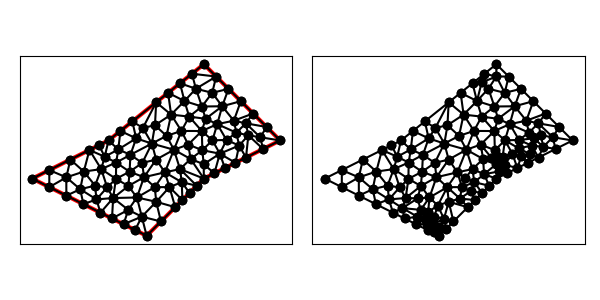

Data behind this chart, as committed beside it:
9.000000000000000000e+00, 5.000000000000000000e+00, 1.200000000000000000e+01, 8.000000000000000000e+00, 1.600000000000000000e+01, 1.000000000000000000e+01, 1.200000000000000000e+01, 1.400000000000000000e+01, 7.000000000000000000e+00, 1.000000000000000000e+01, 3.000000000000000000e+00, 8.000000000000000000e+00, 8.490711984999860462e+00, 7.009288015000139538e+00, 9.502575509732787751e+00, 6.783127083918164324e+00, 9.425604791194988508e+00, 7.550106103928650114e+00, 9.139630761975878315e+00, 7.114173734282317696e+00, 0.000000000000000000e+00, 4.867709218501333202e-01
9.000000000000000000e+00, 5.000000000000000000e+00, 1.200000000000000000e+01, 8.000000000000000000e+00, 1.600000000000000000e+01, 1.000000000000000000e+01, 1.200000000000000000e+01, 1.400000000000000000e+01, 7.000000000000000000e+00, 1.000000000000000000e+01, 3.000000000000000000e+00, 8.000000000000000000e+00, 8.105055290058533757e+00, 8.360910149902753830e+00, 8.040717485524183417e+00, 7.611722178010489337e+00, 8.859655378659333280e+00, 8.073444016848224436e+00, 8.335142718080684077e+00, 8.015358781587154979e+00, 0.000000000000000000e+00, 4.102344538412666664e-01
9.000000000000000000e+00, 5.000000000000000000e+00, 1.200000000000000000e+01, 8.000000000000000000e+00, 1.600000000000000000e+01, 1.000000000000000000e+01, 1.200000000000000000e+01, 1.400000000000000000e+01, 7.000000000000000000e+00, 1.000000000000000000e+01, 3.000000000000000000e+00, 8.000000000000000000e+00, 7.000000000000000000e+00, 1.000000000000000000e+01, 7.511973749055620431e+00, 9.528320880687758176e+00, 7.625000000000000000e+00, 1.050000000000000000e+01, 7.378991249685206810e+00, 1.000944029356258547e+01, 0.000000000000000000e+00, 4.806497831102992113e-01
9.000000000000000000e+00, 5.000000000000000000e+00, 1.200000000000000000e+01, 8.000000000000000000e+00, 1.600000000000000000e+01, 1.000000000000000000e+01, 1.200000000000000000e+01, 1.400000000000000000e+01, 7.000000000000000000e+00, 1.000000000000000000e+01, 3.000000000000000000e+00, 8.000000000000000000e+00, 1.082499999999999929e+01, 1.050000000000000000e+01, 1.043035714285714377e+01, 9.513392857142857650e+00, 1.118050587535739027e+01, 9.785565506999901686e+00, 1.081195433940484385e+01, 9.932986121380919187e+00, 0.000000000000000000e+00, 5.000000000000000000e-01
9.000000000000000000e+00, 5.000000000000000000e+00, 1.200000000000000000e+01, 8.000000000000000000e+00, 1.600000000000000000e+01, 1.000000000000000000e+01, 1.200000000000000000e+01, 1.400000000000000000e+01, 7.000000000000000000e+00, 1.000000000000000000e+01, 3.000000000000000000e+00, 8.000000000000000000e+00, 8.394427190999916633e+00, 5.302786404500041684e+00, 9.000000000000000000e+00, 5.000000000000000000e+00, 8.745355992499931119e+00, 6.004644007500069769e+00, 8.713261061166615917e+00, 5.435810137333370484e+00, 1.000000000000000000e+00, 7.919051415148795070e-02
9.000000000000000000e+00, 5.000000000000000000e+00, 1.200000000000000000e+01, 8.000000000000000000e+00, 1.600000000000000000e+01, 1.000000000000000000e+01, 1.200000000000000000e+01, 1.400000000000000000e+01, 7.000000000000000000e+00, 1.000000000000000000e+01, 3.000000000000000000e+00, 8.000000000000000000e+00, 8.859655378659333280e+00, 8.073444016848224436e+00, 9.425604791194988508e+00, 7.550106103928650114e+00, 9.956585845347312613e+00, 8.328964613368283310e+00, 9.413948671733878726e+00, 7.984171578048385953e+00, 0.000000000000000000e+00, 4.867709218501333202e-01
9.000000000000000000e+00, 5.000000000000000000e+00, 1.200000000000000000e+01, 8.000000000000000000e+00, 1.600000000000000000e+01, 1.000000000000000000e+01, 1.200000000000000000e+01, 1.400000000000000000e+01, 7.000000000000000000e+00, 1.000000000000000000e+01, 3.000000000000000000e+00, 8.000000000000000000e+00, 1.087500000000000000e+01, 6.875000000000000000e+00, 1.125000000000000000e+01, 7.250000000000000000e+00, 1.084126984126984183e+01, 7.811507936507936734e+00, 1.098875661375661394e+01, 7.312169312169312541e+00, 1.000000000000000000e+00, 2.541284290131634593e-01
9.000000000000000000e+00, 5.000000000000000000e+00, 1.200000000000000000e+01, 8.000000000000000000e+00, 1.600000000000000000e+01, 1.000000000000000000e+01, 1.200000000000000000e+01, 1.400000000000000000e+01, 7.000000000000000000e+00, 1.000000000000000000e+01, 3.000000000000000000e+00, 8.000000000000000000e+00, 1.050000000000000000e+01, 6.500000000000000000e+00, 9.502575509732787751e+00, 6.783127083918164324e+00, 9.750000000000000000e+00, 5.750000000000000000e+00, 9.917525169910929250e+00, 6.344375694639388108e+00, 1.000000000000000000e+00, 5.000000000000000000e-01
9.000000000000000000e+00, 5.000000000000000000e+00, 1.200000000000000000e+01, 8.000000000000000000e+00, 1.600000000000000000e+01, 1.000000000000000000e+01, 1.200000000000000000e+01, 1.400000000000000000e+01, 7.000000000000000000e+00, 1.000000000000000000e+01, 3.000000000000000000e+00, 8.000000000000000000e+00, 9.436180385502042967e+00, 1.079852451812244496e+01, 1.028250286511859812e+01, 1.135600253085476119e+01, 9.500000000000000000e+00, 1.200000000000000000e+01, 9.739561083540214881e+00, 1.138484234965906872e+01, 0.000000000000000000e+00, 5.000000000000000000e-01
9.000000000000000000e+00, 5.000000000000000000e+00, 1.200000000000000000e+01, 8.000000000000000000e+00, 1.600000000000000000e+01, 1.000000000000000000e+01, 1.200000000000000000e+01, 1.400000000000000000e+01, 7.000000000000000000e+00, 1.000000000000000000e+01, 3.000000000000000000e+00, 8.000000000000000000e+00, 9.500000000000000000e+00, 9.000000000000000000e+00, 9.956585845347312613e+00, 8.328964613368283310e+00, 1.043035714285714377e+01, 9.513392857142857650e+00, 9.962314329401484869e+00, 8.947452490170380912e+00, 0.000000000000000000e+00, 5.000000000000000000e-01
9.000000000000000000e+00, 5.000000000000000000e+00, 1.200000000000000000e+01, 8.000000000000000000e+00, 1.600000000000000000e+01, 1.000000000000000000e+01, 1.200000000000000000e+01, 1.400000000000000000e+01, 7.000000000000000000e+00, 1.000000000000000000e+01, 3.000000000000000000e+00, 8.000000000000000000e+00, 8.250000000000000000e+00, 1.100000000000000000e+01, 8.449452090059068610e+00, 1.011005988742616246e+01, 8.801831875133872884e+00, 1.065635524804328504e+01, 8.500427988397646573e+00, 1.058880504515648191e+01, 0.000000000000000000e+00, 5.000000000000000000e-01
9.000000000000000000e+00, 5.000000000000000000e+00, 1.200000000000000000e+01, 8.000000000000000000e+00, 1.600000000000000000e+01, 1.000000000000000000e+01, 1.200000000000000000e+01, 1.400000000000000000e+01, 7.000000000000000000e+00, 1.000000000000000000e+01, 3.000000000000000000e+00, 8.000000000000000000e+00, 5.683281572999748121e+00, 6.658359213500125939e+00, 6.577708763999663866e+00, 6.211145618000168511e+00, 6.367051355821275571e+00, 6.907864790393286825e+00, 6.209347230940228890e+00, 6.592456540631193462e+00, 0.000000000000000000e+00, 4.669773351995502031e-01
9.000000000000000000e+00, 5.000000000000000000e+00, 1.200000000000000000e+01, 8.000000000000000000e+00, 1.600000000000000000e+01, 1.000000000000000000e+01, 1.200000000000000000e+01, 1.400000000000000000e+01, 7.000000000000000000e+00, 1.000000000000000000e+01, 3.000000000000000000e+00, 8.000000000000000000e+00, 1.084126984126984183e+01, 7.811507936507936734e+00, 1.019642857142857117e+01, 7.553571428571428825e+00, 1.087500000000000000e+01, 6.875000000000000000e+00, 1.063756613756613767e+01, 7.413359788359788816e+00, 1.000000000000000000e+00, 2.541284290131634593e-01
9.000000000000000000e+00, 5.000000000000000000e+00, 1.200000000000000000e+01, 8.000000000000000000e+00, 1.600000000000000000e+01, 1.000000000000000000e+01, 1.200000000000000000e+01, 1.400000000000000000e+01, 7.000000000000000000e+00, 1.000000000000000000e+01, 3.000000000000000000e+00, 8.000000000000000000e+00, 1.162500000000000000e+01, 7.625000000000000000e+00, 1.200000000000000000e+01, 8.000000000000000000e+00, 1.075000000000000000e+01, 8.500000000000000000e+00, 1.145833333333333393e+01, 8.041666666666666075e+00, 1.000000000000000000e+00, 5.000000000000000000e-01
9.000000000000000000e+00, 5.000000000000000000e+00, 1.200000000000000000e+01, 8.000000000000000000e+00, 1.600000000000000000e+01, 1.000000000000000000e+01, 1.200000000000000000e+01, 1.400000000000000000e+01, 7.000000000000000000e+00, 1.000000000000000000e+01, 3.000000000000000000e+00, 8.000000000000000000e+00, 1.019642857142857117e+01, 7.553571428571428825e+00, 1.084126984126984183e+01, 7.811507936507936734e+00, 9.956585845347312613e+00, 8.328964613368283310e+00, 1.033142808601524187e+01, 7.898014659482549327e+00, 0.000000000000000000e+00, 2.541284290131634593e-01
9.000000000000000000e+00, 5.000000000000000000e+00, 1.200000000000000000e+01, 8.000000000000000000e+00, 1.600000000000000000e+01, 1.000000000000000000e+01, 1.200000000000000000e+01, 1.400000000000000000e+01, 7.000000000000000000e+00, 1.000000000000000000e+01, 3.000000000000000000e+00, 8.000000000000000000e+00, 9.502575509732787751e+00, 6.783127083918164324e+00, 1.019642857142857117e+01, 7.553571428571428825e+00, 9.425604791194988508e+00, 7.550106103928650114e+00, 9.708202957452115811e+00, 7.295601538806081976e+00, 0.000000000000000000e+00, 4.366048984586611836e-01
9.000000000000000000e+00, 5.000000000000000000e+00, 1.200000000000000000e+01, 8.000000000000000000e+00, 1.600000000000000000e+01, 1.000000000000000000e+01, 1.200000000000000000e+01, 1.400000000000000000e+01, 7.000000000000000000e+00, 1.000000000000000000e+01, 3.000000000000000000e+00, 8.000000000000000000e+00, 1.162500000000000000e+01, 7.625000000000000000e+00, 1.084126984126984183e+01, 7.811507936507936734e+00, 1.125000000000000000e+01, 7.250000000000000000e+00, 1.123875661375661394e+01, 7.562169312169312541e+00, 1.000000000000000000e+00, 2.541284290131634593e-01
9.000000000000000000e+00, 5.000000000000000000e+00, 1.200000000000000000e+01, 8.000000000000000000e+00, 1.600000000000000000e+01, 1.000000000000000000e+01, 1.200000000000000000e+01, 1.400000000000000000e+01, 7.000000000000000000e+00, 1.000000000000000000e+01, 3.000000000000000000e+00, 8.000000000000000000e+00, 1.084126984126984183e+01, 7.811507936507936734e+00, 1.162500000000000000e+01, 7.625000000000000000e+00, 1.075000000000000000e+01, 8.500000000000000000e+00, 1.107208994708994787e+01, 7.978835978835978615e+00, 1.000000000000000000e+00, 2.541284290131634593e-01
9.000000000000000000e+00, 5.000000000000000000e+00, 1.200000000000000000e+01, 8.000000000000000000e+00, 1.600000000000000000e+01, 1.000000000000000000e+01, 1.200000000000000000e+01, 1.400000000000000000e+01, 7.000000000000000000e+00, 1.000000000000000000e+01, 3.000000000000000000e+00, 8.000000000000000000e+00, 1.019642857142857117e+01, 7.553571428571428825e+00, 1.050000000000000000e+01, 6.500000000000000000e+00, 1.087500000000000000e+01, 6.875000000000000000e+00, 1.052380952380952372e+01, 6.976190476190477163e+00, 1.000000000000000000e+00, 4.366048984586611836e-01
9.000000000000000000e+00, 5.000000000000000000e+00, 1.200000000000000000e+01, 8.000000000000000000e+00, 1.600000000000000000e+01, 1.000000000000000000e+01, 1.200000000000000000e+01, 1.400000000000000000e+01, 7.000000000000000000e+00, 1.000000000000000000e+01, 3.000000000000000000e+00, 8.000000000000000000e+00, 9.956585845347312613e+00, 8.328964613368283310e+00, 1.084126984126984183e+01, 7.811507936507936734e+00, 1.075000000000000000e+01, 8.500000000000000000e+00, 1.051595189553905207e+01, 8.213490849958740014e+00, 0.000000000000000000e+00, 2.541284290131634593e-01
9.000000000000000000e+00, 5.000000000000000000e+00, 1.200000000000000000e+01, 8.000000000000000000e+00, 1.600000000000000000e+01, 1.000000000000000000e+01, 1.200000000000000000e+01, 1.400000000000000000e+01, 7.000000000000000000e+00, 1.000000000000000000e+01, 3.000000000000000000e+00, 8.000000000000000000e+00, 1.043035714285714377e+01, 9.513392857142857650e+00, 9.956585845347312613e+00, 8.328964613368283310e+00, 1.075000000000000000e+01, 8.500000000000000000e+00, 1.037898099606815272e+01, 8.780785823503713061e+00, 0.000000000000000000e+00, 5.000000000000000000e-01
9.000000000000000000e+00, 5.000000000000000000e+00, 1.200000000000000000e+01, 8.000000000000000000e+00, 1.600000000000000000e+01, 1.000000000000000000e+01, 1.200000000000000000e+01, 1.400000000000000000e+01, 7.000000000000000000e+00, 1.000000000000000000e+01, 3.000000000000000000e+00, 8.000000000000000000e+00, 9.956585845347312613e+00, 8.328964613368283310e+00, 9.500000000000000000e+00, 9.000000000000000000e+00, 8.859655378659333280e+00, 8.073444016848224436e+00, 9.438747074668881964e+00, 8.467469543405503174e+00, 0.000000000000000000e+00, 5.000000000000000000e-01
9.000000000000000000e+00, 5.000000000000000000e+00, 1.200000000000000000e+01, 8.000000000000000000e+00, 1.600000000000000000e+01, 1.000000000000000000e+01, 1.200000000000000000e+01, 1.400000000000000000e+01, 7.000000000000000000e+00, 1.000000000000000000e+01, 3.000000000000000000e+00, 8.000000000000000000e+00, 9.500000000000000000e+00, 9.000000000000000000e+00, 8.768824630380050777e+00, 8.820767012653323746e+00, 8.859655378659333280e+00, 8.073444016848224436e+00, 9.042826669679795870e+00, 8.631403676500516653e+00, 0.000000000000000000e+00, 5.000000000000000000e-01
9.000000000000000000e+00, 5.000000000000000000e+00, 1.200000000000000000e+01, 8.000000000000000000e+00, 1.600000000000000000e+01, 1.000000000000000000e+01, 1.200000000000000000e+01, 1.400000000000000000e+01, 7.000000000000000000e+00, 1.000000000000000000e+01, 3.000000000000000000e+00, 8.000000000000000000e+00, 8.768824630380050777e+00, 8.820767012653323746e+00, 8.105055290058533757e+00, 8.360910149902753830e+00, 8.859655378659333280e+00, 8.073444016848224436e+00, 8.577845099699304754e+00, 8.418373726468100671e+00, 0.000000000000000000e+00, 5.000000000000000000e-01
9.000000000000000000e+00, 5.000000000000000000e+00, 1.200000000000000000e+01, 8.000000000000000000e+00, 1.600000000000000000e+01, 1.000000000000000000e+01, 1.200000000000000000e+01, 1.400000000000000000e+01, 7.000000000000000000e+00, 1.000000000000000000e+01, 3.000000000000000000e+00, 8.000000000000000000e+00, 9.502575509732787751e+00, 6.783127083918164324e+00, 8.745355992499931119e+00, 6.004644007500069769e+00, 9.750000000000000000e+00, 5.750000000000000000e+00, 9.332643834077572365e+00, 6.179257030472744994e+00, 1.000000000000000000e+00, 2.990520924490341348e-01
9.000000000000000000e+00, 5.000000000000000000e+00, 1.200000000000000000e+01, 8.000000000000000000e+00, 1.600000000000000000e+01, 1.000000000000000000e+01, 1.200000000000000000e+01, 1.400000000000000000e+01, 7.000000000000000000e+00, 1.000000000000000000e+01, 3.000000000000000000e+00, 8.000000000000000000e+00, 1.050000000000000000e+01, 6.500000000000000000e+00, 1.019642857142857117e+01, 7.553571428571428825e+00, 9.502575509732787751e+00, 6.783127083918164324e+00, 1.006633469372045120e+01, 6.945566170829864383e+00, 1.000000000000000000e+00, 4.366048984586611836e-01
9.000000000000000000e+00, 5.000000000000000000e+00, 1.200000000000000000e+01, 8.000000000000000000e+00, 1.600000000000000000e+01, 1.000000000000000000e+01, 1.200000000000000000e+01, 1.400000000000000000e+01, 7.000000000000000000e+00, 1.000000000000000000e+01, 3.000000000000000000e+00, 8.000000000000000000e+00, 8.801831875133872884e+00, 1.065635524804328504e+01, 9.500000000000000000e+00, 1.200000000000000000e+01, 8.250000000000000000e+00, 1.100000000000000000e+01, 8.850610625044623703e+00, 1.121878508268109442e+01, 0.000000000000000000e+00, 5.000000000000000000e-01
9.000000000000000000e+00, 5.000000000000000000e+00, 1.200000000000000000e+01, 8.000000000000000000e+00, 1.600000000000000000e+01, 1.000000000000000000e+01, 1.200000000000000000e+01, 1.400000000000000000e+01, 7.000000000000000000e+00, 1.000000000000000000e+01, 3.000000000000000000e+00, 8.000000000000000000e+00, 8.490711984999860462e+00, 7.009288015000139538e+00, 8.040717485524183417e+00, 7.611722178010489337e+00, 7.243013212045148030e+00, 6.980584740903977625e+00, 7.924814227523064858e+00, 7.200531644638203055e+00, 0.000000000000000000e+00, 4.102344538412666664e-01
9.000000000000000000e+00, 5.000000000000000000e+00, 1.200000000000000000e+01, 8.000000000000000000e+00, 1.600000000000000000e+01, 1.000000000000000000e+01, 1.200000000000000000e+01, 1.400000000000000000e+01, 7.000000000000000000e+00, 1.000000000000000000e+01, 3.000000000000000000e+00, 8.000000000000000000e+00, 9.956585845347312613e+00, 8.328964613368283310e+00, 9.425604791194988508e+00, 7.550106103928650114e+00, 1.019642857142857117e+01, 7.553571428571428825e+00, 9.859539735990290765e+00, 7.810880715289454379e+00, 0.000000000000000000e+00, 4.366048984586611836e-01
9.000000000000000000e+00, 5.000000000000000000e+00, 1.200000000000000000e+01, 8.000000000000000000e+00, 1.600000000000000000e+01, 1.000000000000000000e+01, 1.200000000000000000e+01, 1.400000000000000000e+01, 7.000000000000000000e+00, 1.000000000000000000e+01, 3.000000000000000000e+00, 8.000000000000000000e+00, 8.490711984999860462e+00, 7.009288015000139538e+00, 9.425604791194988508e+00, 7.550106103928650114e+00, 8.859655378659333280e+00, 8.073444016848224436e+00, 8.925324051618060750e+00, 7.544279378592338325e+00, 0.000000000000000000e+00, 4.867709218501333202e-01
9.000000000000000000e+00, 5.000000000000000000e+00, 1.200000000000000000e+01, 8.000000000000000000e+00, 1.600000000000000000e+01, 1.000000000000000000e+01, 1.200000000000000000e+01, 1.400000000000000000e+01, 7.000000000000000000e+00, 1.000000000000000000e+01, 3.000000000000000000e+00, 8.000000000000000000e+00, 8.745355992499931119e+00, 6.004644007500069769e+00, 9.502575509732787751e+00, 6.783127083918164324e+00, 8.490711984999860462e+00, 7.009288015000139538e+00, 8.912881162410860370e+00, 6.599019702139457877e+00, 0.000000000000000000e+00, 2.990520924490341348e-01
9.000000000000000000e+00, 5.000000000000000000e+00, 1.200000000000000000e+01, 8.000000000000000000e+00, 1.600000000000000000e+01, 1.000000000000000000e+01, 1.200000000000000000e+01, 1.400000000000000000e+01, 7.000000000000000000e+00, 1.000000000000000000e+01, 3.000000000000000000e+00, 8.000000000000000000e+00, 7.788854381999831489e+00, 5.605572809000084256e+00, 8.745355992499931119e+00, 6.004644007500069769e+00, 8.035843850344718931e+00, 6.359400078577674975e+00, 8.190018074948161697e+00, 5.989872298359276037e+00, 0.000000000000000000e+00, 1.685991037803855896e-01
9.000000000000000000e+00, 5.000000000000000000e+00, 1.200000000000000000e+01, 8.000000000000000000e+00, 1.600000000000000000e+01, 1.000000000000000000e+01, 1.200000000000000000e+01, 1.400000000000000000e+01, 7.000000000000000000e+00, 1.000000000000000000e+01, 3.000000000000000000e+00, 8.000000000000000000e+00, 8.768824630380050777e+00, 8.820767012653323746e+00, 9.500000000000000000e+00, 9.000000000000000000e+00, 9.273758134215986715e+00, 9.838030473557012101e+00, 9.180860921532014274e+00, 9.219599162070112541e+00, 0.000000000000000000e+00, 5.000000000000000000e-01
9.000000000000000000e+00, 5.000000000000000000e+00, 1.200000000000000000e+01, 8.000000000000000000e+00, 1.600000000000000000e+01, 1.000000000000000000e+01, 1.200000000000000000e+01, 1.400000000000000000e+01, 7.000000000000000000e+00, 1.000000000000000000e+01, 3.000000000000000000e+00, 8.000000000000000000e+00, 8.149510483969256924e+00, 9.248776209923141423e+00, 7.399968950702406012e+00, 8.841259575953534622e+00, 8.105055290058533757e+00, 8.360910149902753830e+00, 7.884844908243398898e+00, 8.816981978593142699e+00, 0.000000000000000000e+00, 5.000000000000000000e-01
9.000000000000000000e+00, 5.000000000000000000e+00, 1.200000000000000000e+01, 8.000000000000000000e+00, 1.600000000000000000e+01, 1.000000000000000000e+01, 1.200000000000000000e+01, 1.400000000000000000e+01, 7.000000000000000000e+00, 1.000000000000000000e+01, 3.000000000000000000e+00, 8.000000000000000000e+00, 6.799895526986146521e+00, 9.146989549468766967e+00, 7.511973749055620431e+00, 9.528320880687758176e+00, 7.000000000000000000e+00, 1.000000000000000000e+01, 7.103956425347256243e+00, 9.558436810052175048e+00, 0.000000000000000000e+00, 4.604760620918712521e-01
9.000000000000000000e+00, 5.000000000000000000e+00, 1.200000000000000000e+01, 8.000000000000000000e+00, 1.600000000000000000e+01, 1.000000000000000000e+01, 1.200000000000000000e+01, 1.400000000000000000e+01, 7.000000000000000000e+00, 1.000000000000000000e+01, 3.000000000000000000e+00, 8.000000000000000000e+00, 7.243013212045148030e+00, 6.980584740903977625e+00, 6.929756705875232292e+00, 7.540017666332492929e+00, 6.367051355821275571e+00, 6.907864790393286825e+00, 6.846607091247218335e+00, 7.142822399209919126e+00, 0.000000000000000000e+00, 5.000000000000000000e-01
9.000000000000000000e+00, 5.000000000000000000e+00, 1.200000000000000000e+01, 8.000000000000000000e+00, 1.600000000000000000e+01, 1.000000000000000000e+01, 1.200000000000000000e+01, 1.400000000000000000e+01, 7.000000000000000000e+00, 1.000000000000000000e+01, 3.000000000000000000e+00, 8.000000000000000000e+00, 8.149510483969256924e+00, 9.248776209923141423e+00, 8.105055290058533757e+00, 8.360910149902753830e+00, 8.768824630380050777e+00, 8.820767012653323746e+00, 8.341130134802613227e+00, 8.810151124159739666e+00, 0.000000000000000000e+00, 5.000000000000000000e-01
9.000000000000000000e+00, 5.000000000000000000e+00, 1.200000000000000000e+01, 8.000000000000000000e+00, 1.600000000000000000e+01, 1.000000000000000000e+01, 1.200000000000000000e+01, 1.400000000000000000e+01, 7.000000000000000000e+00, 1.000000000000000000e+01, 3.000000000000000000e+00, 8.000000000000000000e+00, 8.040717485524183417e+00, 7.611722178010489337e+00, 8.105055290058533757e+00, 8.360910149902753830e+00, 7.389231697080063554e+00, 7.987206182697359047e+00, 7.845001490887593576e+00, 7.986612836870200738e+00, 0.000000000000000000e+00, 4.102344538412666664e-01
9.000000000000000000e+00, 5.000000000000000000e+00, 1.200000000000000000e+01, 8.000000000000000000e+00, 1.600000000000000000e+01, 1.000000000000000000e+01, 1.200000000000000000e+01, 1.400000000000000000e+01, 7.000000000000000000e+00, 1.000000000000000000e+01, 3.000000000000000000e+00, 8.000000000000000000e+00, 7.243013212045148030e+00, 6.980584740903977625e+00, 8.040717485524183417e+00, 7.611722178010489337e+00, 7.389231697080063554e+00, 7.987206182697359047e+00, 7.557654131549798926e+00, 7.526504367203942003e+00, 0.000000000000000000e+00, 4.102344538412666664e-01
9.000000000000000000e+00, 5.000000000000000000e+00, 1.200000000000000000e+01, 8.000000000000000000e+00, 1.600000000000000000e+01, 1.000000000000000000e+01, 1.200000000000000000e+01, 1.400000000000000000e+01, 7.000000000000000000e+00, 1.000000000000000000e+01, 3.000000000000000000e+00, 8.000000000000000000e+00, 8.859655378659333280e+00, 8.073444016848224436e+00, 8.040717485524183417e+00, 7.611722178010489337e+00, 8.490711984999860462e+00, 7.009288015000139538e+00, 8.463694949727793571e+00, 7.564818069952951696e+00, 0.000000000000000000e+00, 4.102344538412666664e-01
9.000000000000000000e+00, 5.000000000000000000e+00, 1.200000000000000000e+01, 8.000000000000000000e+00, 1.600000000000000000e+01, 1.000000000000000000e+01, 1.200000000000000000e+01, 1.400000000000000000e+01, 7.000000000000000000e+00, 1.000000000000000000e+01, 3.000000000000000000e+00, 8.000000000000000000e+00, 5.683281572999748121e+00, 6.658359213500125939e+00, 6.367051355821275571e+00, 6.907864790393286825e+00, 5.516323061251929616e+00, 7.442476178754383831e+00, 5.855551996690984140e+00, 7.002900060882598865e+00, 0.000000000000000000e+00, 5.000000000000000000e-01
9.000000000000000000e+00, 5.000000000000000000e+00, 1.200000000000000000e+01, 8.000000000000000000e+00, 1.600000000000000000e+01, 1.000000000000000000e+01, 1.200000000000000000e+01, 1.400000000000000000e+01, 7.000000000000000000e+00, 1.000000000000000000e+01, 3.000000000000000000e+00, 8.000000000000000000e+00, 7.183281572999748121e+00, 5.908359213500125939e+00, 7.788854381999831489e+00, 5.605572809000084256e+00, 8.035843850344718931e+00, 6.359400078577674975e+00, 7.669326601781432551e+00, 5.957777367025961723e+00, 0.000000000000000000e+00, 1.685991037803855896e-01
9.000000000000000000e+00, 5.000000000000000000e+00, 1.200000000000000000e+01, 8.000000000000000000e+00, 1.600000000000000000e+01, 1.000000000000000000e+01, 1.200000000000000000e+01, 1.400000000000000000e+01, 7.000000000000000000e+00, 1.000000000000000000e+01, 3.000000000000000000e+00, 8.000000000000000000e+00, 8.745355992499931119e+00, 6.004644007500069769e+00, 8.490711984999860462e+00, 7.009288015000139538e+00, 8.035843850344718931e+00, 6.359400078577674975e+00, 8.423970609281504096e+00, 6.457777367025961723e+00, 0.000000000000000000e+00, 2.990520924490341348e-01
9.000000000000000000e+00, 5.000000000000000000e+00, 1.200000000000000000e+01, 8.000000000000000000e+00, 1.600000000000000000e+01, 1.000000000000000000e+01, 1.200000000000000000e+01, 1.400000000000000000e+01, 7.000000000000000000e+00, 1.000000000000000000e+01, 3.000000000000000000e+00, 8.000000000000000000e+00, 9.000000000000000000e+00, 5.000000000000000000e+00, 9.750000000000000000e+00, 5.750000000000000000e+00, 8.745355992499931119e+00, 6.004644007500069769e+00, 9.165118664166643114e+00, 5.584881335833355998e+00, 1.000000000000000000e+00, 2.990520924490341348e-01
9.000000000000000000e+00, 5.000000000000000000e+00, 1.200000000000000000e+01, 8.000000000000000000e+00, 1.600000000000000000e+01, 1.000000000000000000e+01, 1.200000000000000000e+01, 1.400000000000000000e+01, 7.000000000000000000e+00, 1.000000000000000000e+01, 3.000000000000000000e+00, 8.000000000000000000e+00, 8.490711984999860462e+00, 7.009288015000139538e+00, 7.243013212045148030e+00, 6.980584740903977625e+00, 8.035843850344718931e+00, 6.359400078577674975e+00, 7.923189682463242178e+00, 6.783090944827264046e+00, 0.000000000000000000e+00, 3.486317727643030717e-01
9.000000000000000000e+00, 5.000000000000000000e+00, 1.200000000000000000e+01, 8.000000000000000000e+00, 1.600000000000000000e+01, 1.000000000000000000e+01, 1.200000000000000000e+01, 1.400000000000000000e+01, 7.000000000000000000e+00, 1.000000000000000000e+01, 3.000000000000000000e+00, 8.000000000000000000e+00, 7.243013212045148030e+00, 6.980584740903977625e+00, 6.577708763999663866e+00, 6.211145618000168511e+00, 7.183281572999748121e+00, 5.908359213500125939e+00, 7.001334516348187265e+00, 6.366696524134757063e+00, 0.000000000000000000e+00, 2.823656214343772120e-01
9.000000000000000000e+00, 5.000000000000000000e+00, 1.200000000000000000e+01, 8.000000000000000000e+00, 1.600000000000000000e+01, 1.000000000000000000e+01, 1.200000000000000000e+01, 1.400000000000000000e+01, 7.000000000000000000e+00, 1.000000000000000000e+01, 3.000000000000000000e+00, 8.000000000000000000e+00, 7.183281572999748121e+00, 5.908359213500125939e+00, 8.035843850344718931e+00, 6.359400078577674975e+00, 7.243013212045148030e+00, 6.980584740903977625e+00, 7.487379545129871694e+00, 6.416114677660593735e+00, 0.000000000000000000e+00, 2.823656214343772120e-01
9.000000000000000000e+00, 5.000000000000000000e+00, 1.200000000000000000e+01, 8.000000000000000000e+00, 1.600000000000000000e+01, 1.000000000000000000e+01, 1.200000000000000000e+01, 1.400000000000000000e+01, 7.000000000000000000e+00, 1.000000000000000000e+01, 3.000000000000000000e+00, 8.000000000000000000e+00, 1.118050587535739027e+01, 9.785565506999901686e+00, 1.043035714285714377e+01, 9.513392857142857650e+00, 1.130730926618417698e+01, 9.028236074763649199e+00, 1.097272409479956856e+01, 9.442398146302137363e+00, 0.000000000000000000e+00, 5.000000000000000000e-01
9.000000000000000000e+00, 5.000000000000000000e+00, 1.200000000000000000e+01, 8.000000000000000000e+00, 1.600000000000000000e+01, 1.000000000000000000e+01, 1.200000000000000000e+01, 1.400000000000000000e+01, 7.000000000000000000e+00, 1.000000000000000000e+01, 3.000000000000000000e+00, 8.000000000000000000e+00, 8.745355992499931119e+00, 6.004644007500069769e+00, 7.788854381999831489e+00, 5.605572809000084256e+00, 8.394427190999916633e+00, 5.302786404500041684e+00, 8.309545855166559747e+00, 5.637667740333398569e+00, 0.000000000000000000e+00, 7.919051415148795070e-02
9.000000000000000000e+00, 5.000000000000000000e+00, 1.200000000000000000e+01, 8.000000000000000000e+00, 1.600000000000000000e+01, 1.000000000000000000e+01, 1.200000000000000000e+01, 1.400000000000000000e+01, 7.000000000000000000e+00, 1.000000000000000000e+01, 3.000000000000000000e+00, 8.000000000000000000e+00, 1.458578643762690419e+01, 1.141421356237309581e+01, 1.420064665881423949e+01, 1.089930504224492225e+01, 1.529289321881345209e+01, 1.070710678118654791e+01, 1.469310877175153252e+01, 1.100687512860152140e+01, 1.000000000000000000e+00, 5.000000000000000000e-01
9.000000000000000000e+00, 5.000000000000000000e+00, 1.200000000000000000e+01, 8.000000000000000000e+00, 1.600000000000000000e+01, 1.000000000000000000e+01, 1.200000000000000000e+01, 1.400000000000000000e+01, 7.000000000000000000e+00, 1.000000000000000000e+01, 3.000000000000000000e+00, 8.000000000000000000e+00, 1.158362236344903096e+01, 1.271334192357874393e+01, 1.075000000000000000e+01, 1.300000000000000000e+01, 1.098311404230486055e+01, 1.206798244711892387e+01, 1.110557880191796443e+01, 1.259377479023255653e+01, 0.000000000000000000e+00, 5.000000000000000000e-01
9.000000000000000000e+00, 5.000000000000000000e+00, 1.200000000000000000e+01, 8.000000000000000000e+00, 1.600000000000000000e+01, 1.000000000000000000e+01, 1.200000000000000000e+01, 1.400000000000000000e+01, 7.000000000000000000e+00, 1.000000000000000000e+01, 3.000000000000000000e+00, 8.000000000000000000e+00, 3.894427190999915744e+00, 7.552786404500041684e+00, 4.788854381999831489e+00, 7.105572809000084256e+00, 4.786352018650327445e+00, 8.064832050363150984e+00, 4.489877863883357634e+00, 7.574397087954426233e+00, 0.000000000000000000e+00, 5.000000000000000000e-01
9.000000000000000000e+00, 5.000000000000000000e+00, 1.200000000000000000e+01, 8.000000000000000000e+00, 1.600000000000000000e+01, 1.000000000000000000e+01, 1.200000000000000000e+01, 1.400000000000000000e+01, 7.000000000000000000e+00, 1.000000000000000000e+01, 3.000000000000000000e+00, 8.000000000000000000e+00, 8.250000000000000000e+00, 1.100000000000000000e+01, 7.625000000000000000e+00, 1.050000000000000000e+01, 8.449452090059068610e+00, 1.011005988742616246e+01, 8.108150696686356795e+00, 1.053668662914205356e+01, 0.000000000000000000e+00, 5.000000000000000000e-01
9.000000000000000000e+00, 5.000000000000000000e+00, 1.200000000000000000e+01, 8.000000000000000000e+00, 1.600000000000000000e+01, 1.000000000000000000e+01, 1.200000000000000000e+01, 1.400000000000000000e+01, 7.000000000000000000e+00, 1.000000000000000000e+01, 3.000000000000000000e+00, 8.000000000000000000e+00, 4.786352018650327445e+00, 8.064832050363150984e+00, 5.703281698062840022e+00, 8.368796543598570281e+00, 5.000000000000000000e+00, 9.000000000000000000e+00, 5.163211238904389155e+00, 8.477876197987241014e+00, 0.000000000000000000e+00, 5.000000000000000000e-01
9.000000000000000000e+00, 5.000000000000000000e+00, 1.200000000000000000e+01, 8.000000000000000000e+00, 1.600000000000000000e+01, 1.000000000000000000e+01, 1.200000000000000000e+01, 1.400000000000000000e+01, 7.000000000000000000e+00, 1.000000000000000000e+01, 3.000000000000000000e+00, 8.000000000000000000e+00, 6.799895526986146521e+00, 9.146989549468766967e+00, 6.000000000000000000e+00, 9.500000000000000000e+00, 6.618760236919769113e+00, 8.498337919355385850e+00, 6.472885254635305508e+00, 9.048442489608051531e+00, 0.000000000000000000e+00, 4.604760620918712521e-01
9.000000000000000000e+00, 5.000000000000000000e+00, 1.200000000000000000e+01, 8.000000000000000000e+00, 1.600000000000000000e+01, 1.000000000000000000e+01, 1.200000000000000000e+01, 1.400000000000000000e+01, 7.000000000000000000e+00, 1.000000000000000000e+01, 3.000000000000000000e+00, 8.000000000000000000e+00, 6.929756705875232292e+00, 7.540017666332492929e+00, 7.243013212045148030e+00, 6.980584740903977625e+00, 7.389231697080063554e+00, 7.987206182697359047e+00, 7.187333871666814922e+00, 7.502602863311277126e+00, 0.000000000000000000e+00, 5.000000000000000000e-01
9.000000000000000000e+00, 5.000000000000000000e+00, 1.200000000000000000e+01, 8.000000000000000000e+00, 1.600000000000000000e+01, 1.000000000000000000e+01, 1.200000000000000000e+01, 1.400000000000000000e+01, 7.000000000000000000e+00, 1.000000000000000000e+01, 3.000000000000000000e+00, 8.000000000000000000e+00, 5.683281572999748121e+00, 6.658359213500125939e+00, 5.516323061251929616e+00, 7.442476178754383831e+00, 4.788854381999831489e+00, 7.105572809000084256e+00, 5.329486338750503371e+00, 7.068802733751531342e+00, 0.000000000000000000e+00, 5.000000000000000000e-01
9.000000000000000000e+00, 5.000000000000000000e+00, 1.200000000000000000e+01, 8.000000000000000000e+00, 1.600000000000000000e+01, 1.000000000000000000e+01, 1.200000000000000000e+01, 1.400000000000000000e+01, 7.000000000000000000e+00, 1.000000000000000000e+01, 3.000000000000000000e+00, 8.000000000000000000e+00, 7.243013212045148030e+00, 6.980584740903977625e+00, 6.367051355821275571e+00, 6.907864790393286825e+00, 6.577708763999663866e+00, 6.211145618000168511e+00, 6.729257777288695230e+00, 6.699865049765811875e+00, 0.000000000000000000e+00, 4.669773351995502031e-01
9.000000000000000000e+00, 5.000000000000000000e+00, 1.200000000000000000e+01, 8.000000000000000000e+00, 1.600000000000000000e+01, 1.000000000000000000e+01, 1.200000000000000000e+01, 1.400000000000000000e+01, 7.000000000000000000e+00, 1.000000000000000000e+01, 3.000000000000000000e+00, 8.000000000000000000e+00, 5.516323061251929616e+00, 7.442476178754383831e+00, 6.367051355821275571e+00, 6.907864790393286825e+00, 6.295248885964160657e+00, 7.632184163407018218e+00, 6.059541101012455577e+00, 7.327508377518229032e+00, 0.000000000000000000e+00, 4.747464953802209009e-01
9.000000000000000000e+00, 5.000000000000000000e+00, 1.200000000000000000e+01, 8.000000000000000000e+00, 1.600000000000000000e+01, 1.000000000000000000e+01, 1.200000000000000000e+01, 1.400000000000000000e+01, 7.000000000000000000e+00, 1.000000000000000000e+01, 3.000000000000000000e+00, 8.000000000000000000e+00, 6.618760236919769113e+00, 8.498337919355385850e+00, 6.929756705875232292e+00, 7.540017666332492929e+00, 7.389231697080063554e+00, 7.987206182697359047e+00, 6.979249546625021061e+00, 8.008520589461745942e+00, 0.000000000000000000e+00, 5.000000000000000000e-01
9.000000000000000000e+00, 5.000000000000000000e+00, 1.200000000000000000e+01, 8.000000000000000000e+00, 1.600000000000000000e+01, 1.000000000000000000e+01, 1.200000000000000000e+01, 1.400000000000000000e+01, 7.000000000000000000e+00, 1.000000000000000000e+01, 3.000000000000000000e+00, 8.000000000000000000e+00, 6.367051355821275571e+00, 6.907864790393286825e+00, 6.929756705875232292e+00, 7.540017666332492929e+00, 6.295248885964160657e+00, 7.632184163407018218e+00, 6.530685649220223432e+00, 7.360022206710932657e+00, 0.000000000000000000e+00, 4.747464953802209009e-01
... 89 more rows
